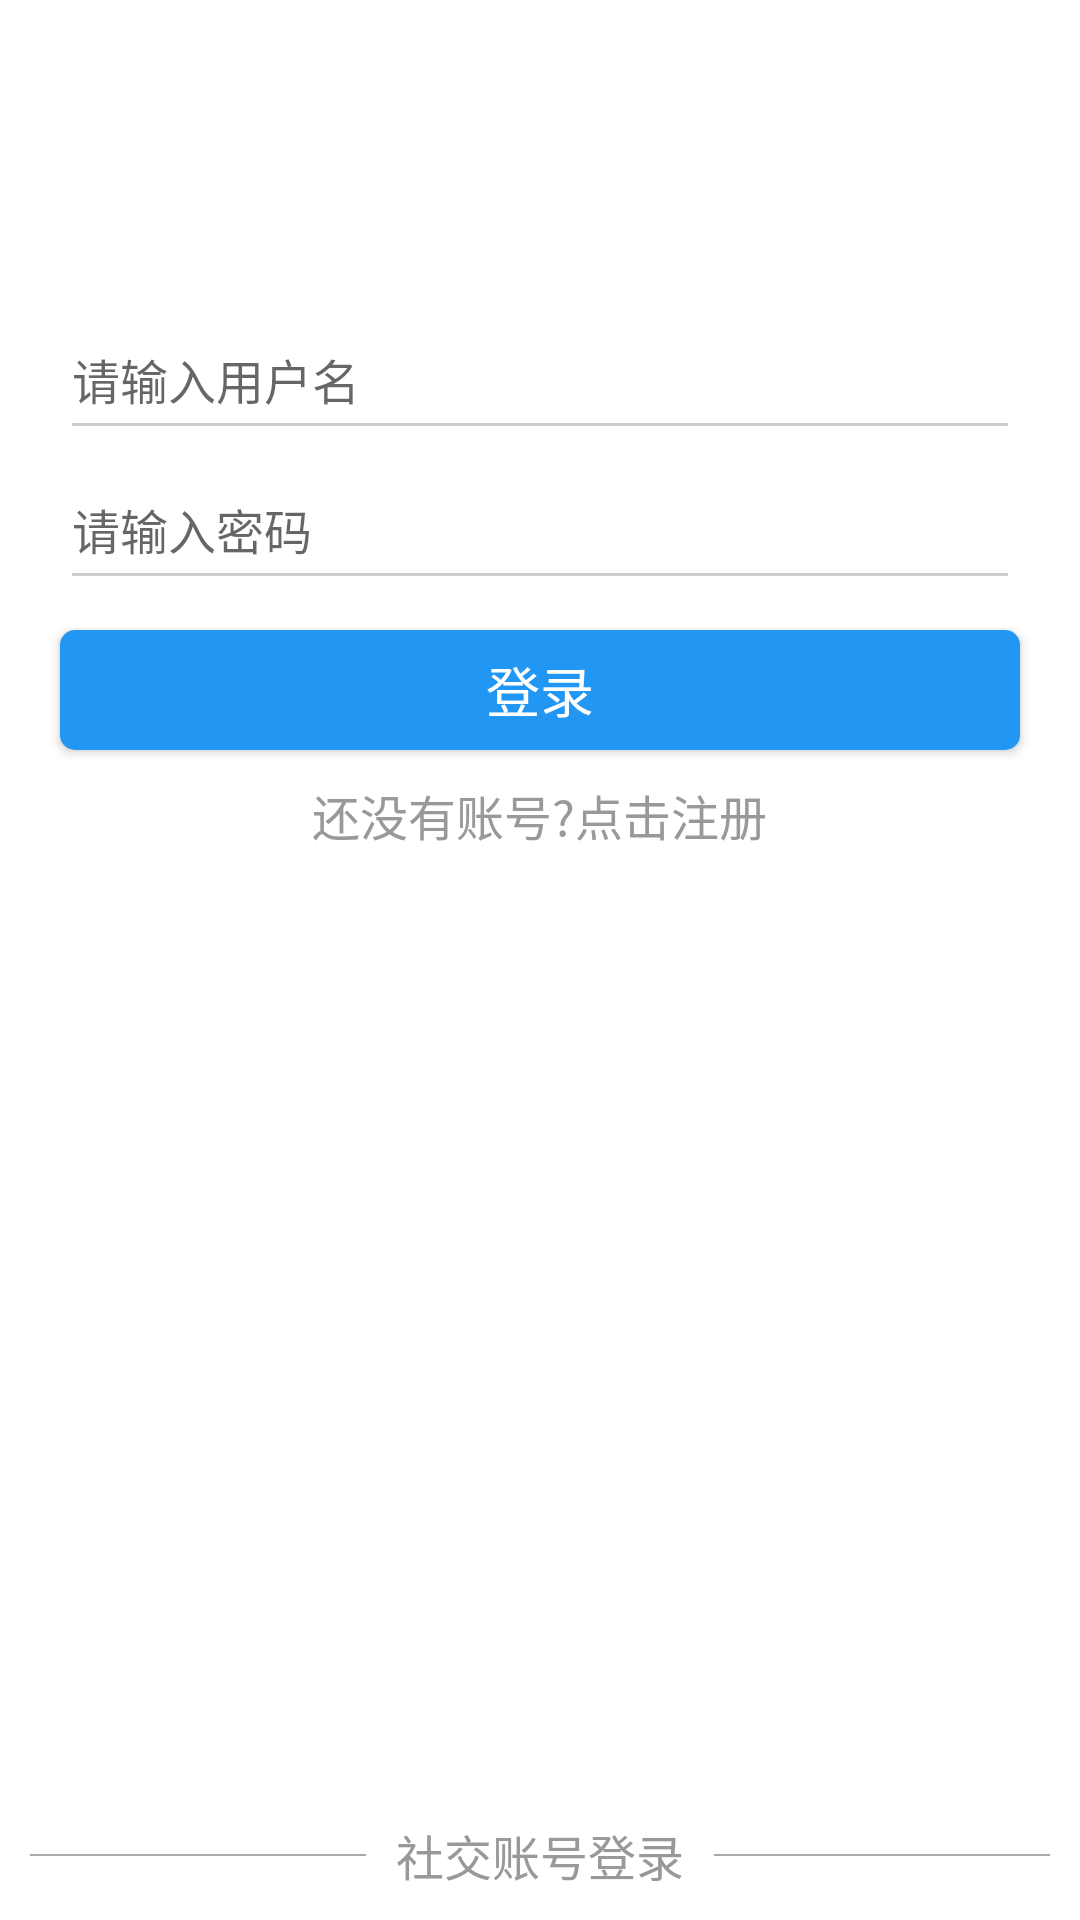

Here is an Android app screen rendered from its layout file. Give the layout XML and the strings, colors and styles it references.
<!-- AndroidManifest.xml: application theme AppTheme -->
<!-- res/layout/activity_login.xml -->
<?xml version="1.0" encoding="utf-8"?>
<LinearLayout xmlns:android="http://schemas.android.com/apk/res/android"
    xmlns:tools="http://schemas.android.com/tools"
    android:layout_width="match_parent"
    android:background="@color/pure_white"
    android:layout_height="match_parent"
    android:orientation="vertical">


    <View
        android:layout_width="match_parent"
        android:layout_height="50dp" />

    <LinearLayout
        android:id="@+id/ll_group_login"
        android:layout_width="match_parent"
        android:layout_height="wrap_content"
        android:orientation="vertical"
        android:visibility="visible">

        <View
            android:id="@+id/view_dummy"
            android:layout_width="match_parent"
            android:layout_height="50dp"
            android:focusable="true"
            android:focusableInTouchMode="true" />

        <EditText
            android:id="@+id/et_login_name"
            android:layout_width="match_parent"
            android:layout_height="50dp"
            android:layout_marginLeft="20dp"
            android:layout_marginRight="20dp"
            android:gravity="center_vertical"
            android:hint="请输入用户名"
            android:textSize="@dimen/text_middle" />

        <EditText
            android:id="@+id/et_login_password"
            android:layout_width="match_parent"
            android:layout_height="50dp"
            android:layout_marginLeft="20dp"
            android:layout_marginRight="20dp"
            android:gravity="center_vertical"
            android:hint="请输入密码"
            android:password="true"
            android:textSize="@dimen/text_middle" />

    </LinearLayout>

    <LinearLayout
        android:id="@+id/ll_group_rigister"
        android:layout_width="match_parent"
        android:layout_height="wrap_content"
        android:orientation="vertical"
        android:visibility="gone">

        <EditText
            android:id="@+id/et_regist_name"
            android:layout_width="match_parent"
            android:layout_height="50dp"
            android:layout_marginLeft="20dp"
            android:layout_marginRight="20dp"
            android:gravity="center_vertical"
            android:hint="请输入用户名"
            android:textSize="@dimen/text_middle" />

        <EditText
            android:id="@+id/et_register_pwd"
            android:layout_width="match_parent"
            android:layout_height="50dp"
            android:layout_marginLeft="20dp"
            android:layout_marginRight="20dp"
            android:gravity="center_vertical"
            android:hint="请输入密码"
            android:password="true"
            android:textSize="@dimen/text_middle" />

        <EditText
            android:id="@+id/et_register_check"
            android:layout_width="match_parent"
            android:layout_height="50dp"
            android:layout_marginLeft="20dp"
            android:layout_marginRight="20dp"
            android:gravity="center_vertical"
            android:hint="请确认密码"
            android:password="true"
            android:textSize="@dimen/text_middle" />

    </LinearLayout>

    <Button
        android:id="@+id/bt_submit"
        android:layout_width="match_parent"
        android:layout_height="40dp"
        android:layout_marginLeft="20dp"
        android:layout_marginRight="20dp"
        android:layout_marginTop="10dp"
        android:background="@drawable/bg_button_login"
        android:text="登录"
        android:textColor="@color/pure_white"
        android:textSize="@dimen/text_large" />

    <TextView
        android:id="@+id/tv_rigister"
        android:layout_width="wrap_content"
        android:layout_height="wrap_content"
        android:layout_gravity="center_horizontal"
        android:layout_marginTop="10dp"
        android:text="还没有账号?点击注册"
        android:textColor="@color/deep_gray"
        android:textSize="@dimen/text_middle" />

    <View
        android:layout_width="wrap_content"
        android:layout_height="0dp"
        android:layout_weight="1" />

    <LinearLayout
        android:id="@+id/ll_social_login"
        android:layout_width="match_parent"
        android:layout_height="wrap_content"
        android:paddingBottom="10dp">

        <View
            android:layout_width="0dp"
            android:layout_height="0.5dp"
            android:layout_gravity="center_vertical"
            android:layout_marginLeft="10dp"
            android:layout_marginRight="10dp"
            android:layout_weight="1"
            android:background="@color/gray" />

        <TextView
            android:layout_width="wrap_content"
            android:layout_height="wrap_content"
            android:text="社交账号登录"
            android:textColor="@color/deep_gray"
            android:textSize="@dimen/text_middle" />

        <View
            android:layout_width="0dp"
            android:layout_height="0.5dp"
            android:layout_gravity="center_vertical"
            android:layout_marginLeft="10dp"
            android:layout_marginRight="10dp"
            android:layout_weight="1"
            android:background="@color/gray" />
    </LinearLayout>

    <LinearLayout
        android:id="@+id/ll_group_social"
        android:layout_width="match_parent"
        android:layout_height="wrap_content"
        android:layout_marginBottom="10dp"
        android:orientation="horizontal"
        android:visibility="gone">

        <View
            android:layout_width="0dp"
            android:layout_height="1dp"
            android:layout_weight="1" />

        <LinearLayout
            android:id="@+id/ll_login_wechat"
            android:layout_width="wrap_content"
            android:layout_height="wrap_content"
            android:orientation="vertical">

            <ImageView
                android:layout_width="50dp"
                android:layout_height="50dp"
                android:layout_gravity="center_horizontal"
                android:src="@mipmap/icon_wechat" />

            <TextView
                android:layout_width="wrap_content"
                android:layout_height="wrap_content"
                android:layout_gravity="center_horizontal"
                android:text="微信登录"
                android:textColor="@color/dark"
                android:textSize="@dimen/text_little" />
        </LinearLayout>

        <LinearLayout
            android:id="@+id/ll_login_weibo"
            android:layout_width="wrap_content"
            android:layout_height="wrap_content"
            android:layout_marginLeft="60dp"
            android:orientation="vertical">

            <ImageView
                android:layout_width="50dp"
                android:layout_height="50dp"
                android:layout_gravity="center_horizontal"
                android:src="@mipmap/icon_weibo" />

            <TextView
                android:layout_width="wrap_content"
                android:layout_height="wrap_content"
                android:layout_gravity="center_horizontal"
                android:text="微博登录"
                android:textColor="@color/dark"
                android:textSize="@dimen/text_little" />
        </LinearLayout>

        <View
            android:layout_width="0dp"
            android:layout_height="1dp"
            android:layout_weight="1" />

    </LinearLayout>

</LinearLayout>
<!-- resources referenced by this layout -->
<resources>
  <color name="dark">#666666</color>
  <color name="deep_gray">#999999</color>
  <color name="gray">#AAAAAA</color>
  <color name="pure_white">#FFFFFF</color>
  <dimen name="text_large">18dp</dimen>
  <dimen name="text_little">12dp</dimen>
  <dimen name="text_middle">16dp</dimen>
  <!-- drawable bg_button_login (drawable) -->
  <?xml version="1.0" encoding="utf-8"?>
  <selector xmlns:android="http://schemas.android.com/apk/res/android">
      <item android:drawable="@drawable/button_small_clicked" android:state_focused="true" android:state_pressed="false" />
      <item android:drawable="@drawable/button_small_clicked" android:state_focused="false" android:state_pressed="true" />
      <item android:drawable="@drawable/button_small_normal" android:state_focused="false" android:state_pressed="false" />
      <item android:drawable="@drawable/button_small_normal" android:state_enabled="false" android:state_window_focused="false" />
  </selector>
  <!-- mipmap icon_wechat: png bitmap (mipmap-hdpi, 8673 bytes) -->
  <!-- mipmap icon_weibo: png bitmap (mipmap-hdpi, 2876 bytes) -->
  <style name="AppTheme" parent="Theme.AppCompat.Light.NoActionBar">
          
          <item name="colorPrimary">@color/colorPrimary</item>
          <item name="colorPrimaryDark">@color/colorPrimaryDark</item>
          <item name="colorAccent">@color/colorAccent</item>
          <item name="android:colorControlNormal" tools:targetApi="lollipop">@color/light_gray</item>
          <item name="android:colorControlActivated" tools:targetApi="lollipop">@color/colorAccent</item>
      </style>
  <!-- drawable button_small_clicked (drawable) -->
  <?xml version="1.0" encoding="utf-8"?>
  <shape xmlns:android="http://schemas.android.com/apk/res/android">
      <solid android:color="@color/deep_gray" />
      <corners
          android:bottomLeftRadius="5dp"
          android:bottomRightRadius="5dp"
          android:topLeftRadius="5dp"
          android:topRightRadius="5dp" />
  </shape>
  <!-- drawable button_small_normal (drawable) -->
  <?xml version="1.0" encoding="utf-8"?>
  <shape xmlns:android="http://schemas.android.com/apk/res/android">
      <solid android:color="@color/main_blue" />
      <corners
          android:bottomLeftRadius="5dp"
          android:bottomRightRadius="5dp"
          android:topLeftRadius="5dp"
          android:topRightRadius="5dp" />
  </shape>
  <color name="colorPrimary">#3F51B5</color>
  <color name="colorPrimaryDark">#303F9F</color>
  <color name="colorAccent">#4698ea</color>
  <color name="light_gray">#CCCCCC</color>
  <color name="main_blue">#2196F3</color>
</resources>
